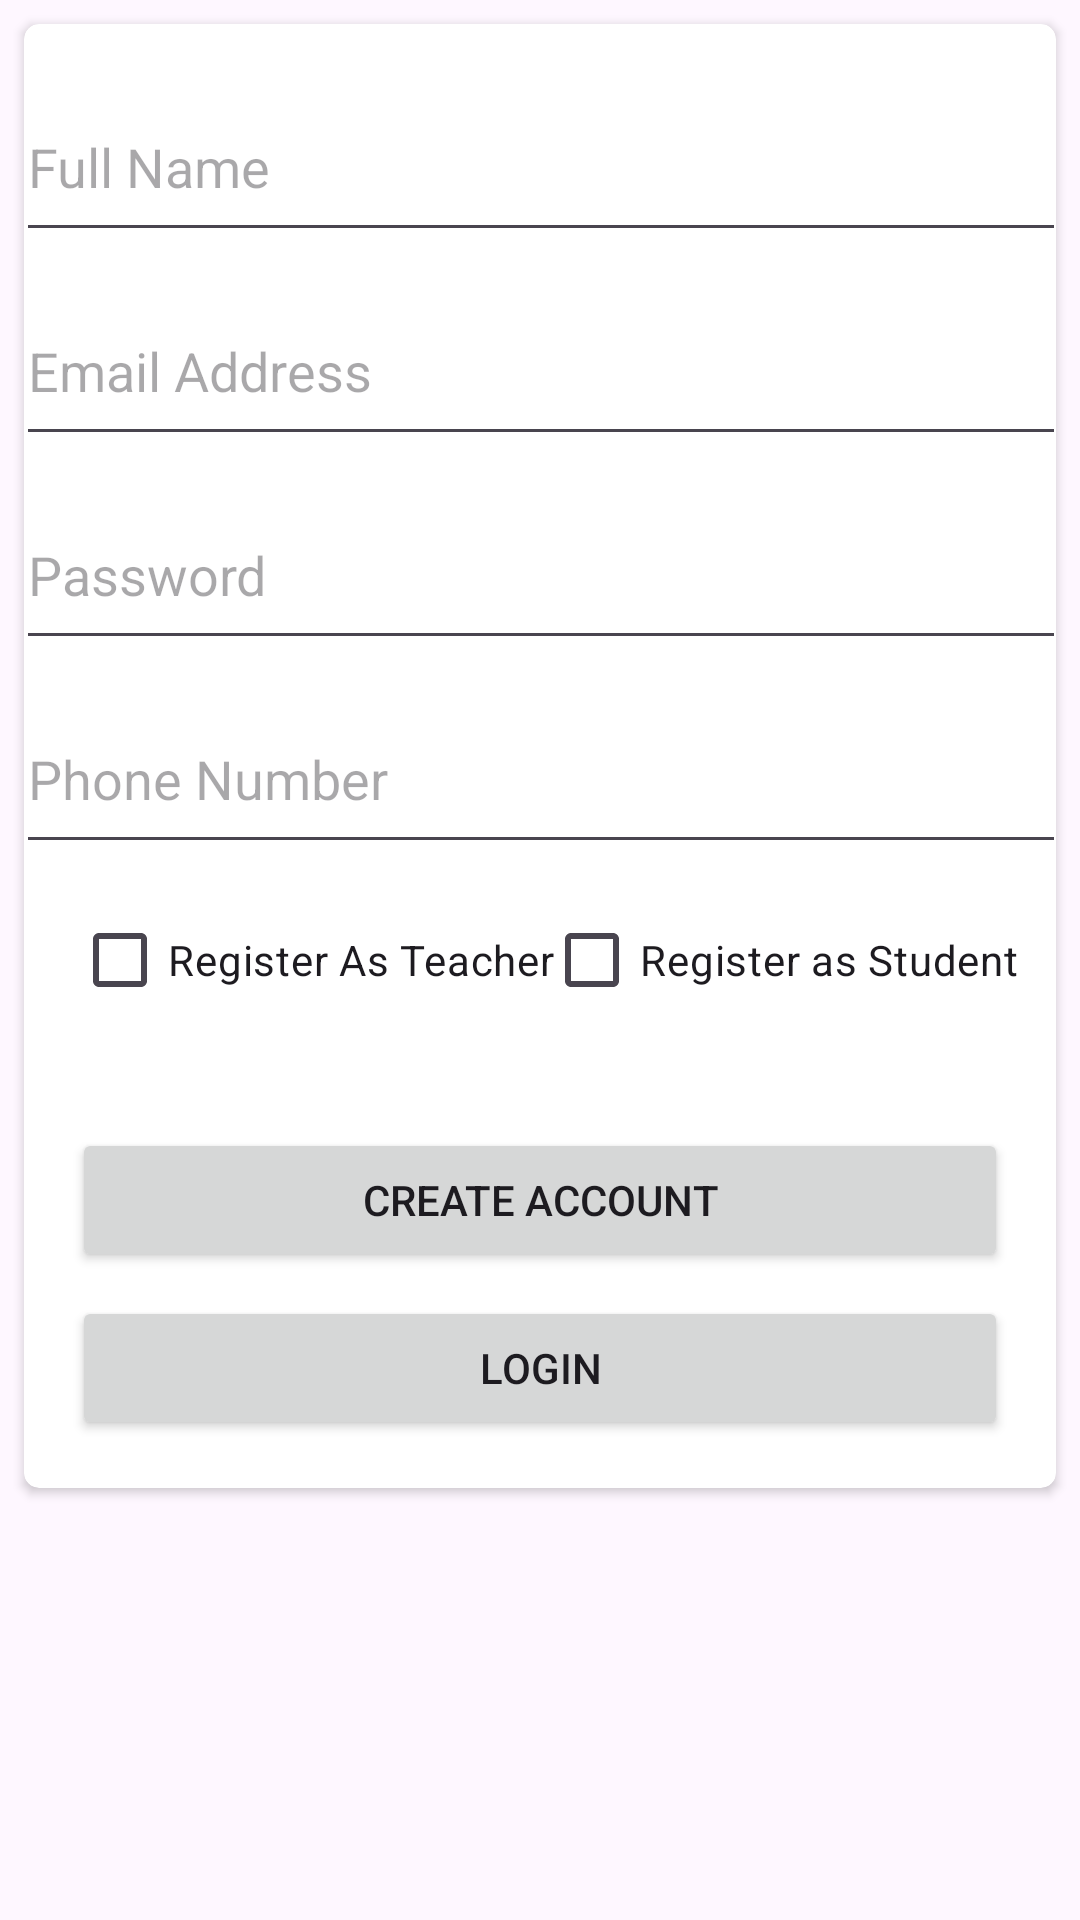

Reconstruct the res/layout file that produces this screen, plus the resources it refers to.
<!-- AndroidManifest.xml: application theme Theme.AppHocTiengAnh -->
<!-- res/layout/activity_register.xml -->
<?xml version="1.0" encoding="utf-8"?>
<androidx.constraintlayout.widget.ConstraintLayout xmlns:android="http://schemas.android.com/apk/res/android"
    xmlns:app="http://schemas.android.com/apk/res-auto"
    xmlns:tools="http://schemas.android.com/tools"
    android:layout_width="match_parent"
    android:layout_height="match_parent"
    tools:context=".RegisterActivity">


    <androidx.cardview.widget.CardView
        android:layout_width="0dp"
        android:layout_height="wrap_content"
        android:layout_marginStart="8dp"
        android:layout_marginTop="8dp"
        android:layout_marginEnd="8dp"
        app:cardCornerRadius="5dp"
        app:layout_constraintEnd_toEndOf="parent"
        app:layout_constraintStart_toStartOf="parent"
        app:layout_constraintTop_toTopOf="parent">

        <androidx.constraintlayout.widget.ConstraintLayout
            android:layout_width="match_parent"
            android:layout_height="match_parent">

            <EditText
                android:id="@+id/registerName"
                android:layout_width="350dp"
                android:layout_height="60dp"
                android:width="0dp"
                android:layout_marginStart="16dp"
                android:layout_marginTop="16dp"
                android:layout_marginEnd="16dp"
                android:ems="10"
                android:hint="Full Name"
                android:inputType="textPersonName"
                app:layout_constraintEnd_toEndOf="parent"
                app:layout_constraintStart_toStartOf="parent"
                app:layout_constraintTop_toTopOf="parent" />

            <EditText
                android:id="@+id/registerEmail"
                android:layout_width="350dp"
                android:layout_height="60dp"
                android:width="0dp"
                android:layout_marginStart="16dp"
                android:layout_marginTop="8dp"
                android:layout_marginEnd="16dp"
                android:ems="10"
                android:hint="Email Address"
                android:inputType="textEmailAddress"
                app:layout_constraintEnd_toEndOf="parent"
                app:layout_constraintStart_toStartOf="parent"
                app:layout_constraintTop_toBottomOf="@+id/registerName" />

            <EditText
                android:id="@+id/registerPassword"
                android:layout_width="350dp"
                android:layout_height="60dp"
                android:width="0dp"
                android:layout_marginStart="16dp"
                android:layout_marginTop="8dp"
                android:layout_marginEnd="16dp"
                android:ems="10"
                android:hint="Password"
                android:inputType="textPassword"
                app:layout_constraintEnd_toEndOf="parent"
                app:layout_constraintStart_toStartOf="parent"
                app:layout_constraintTop_toBottomOf="@+id/registerEmail" />

            <EditText
                android:id="@+id/registerPhone"
                android:layout_width="350dp"
                android:layout_height="60dp"
                android:width="0dp"
                android:layout_marginStart="16dp"
                android:layout_marginTop="8dp"
                android:layout_marginEnd="16dp"
                android:ems="10"
                android:hint="Phone Number"
                android:inputType="phone"
                app:layout_constraintEnd_toEndOf="parent"
                app:layout_constraintStart_toStartOf="parent"
                app:layout_constraintTop_toBottomOf="@+id/registerPassword" />

            <CheckBox
                android:id="@+id/isTeacher"
                android:layout_width="wrap_content"
                android:layout_height="wrap_content"
                android:layout_marginStart="16dp"
                android:layout_marginTop="8dp"
                android:text="Register As Teacher"
                app:layout_constraintStart_toStartOf="parent"
                app:layout_constraintTop_toBottomOf="@+id/registerPhone" />

            <CheckBox
                android:id="@+id/isStudent"
                android:layout_width="wrap_content"
                android:layout_height="wrap_content"
                android:layout_marginTop="8dp"
                android:layout_marginEnd="16dp"
                android:text="Register as Student"
                app:layout_constraintEnd_toEndOf="parent"
                app:layout_constraintStart_toEndOf="@+id/isTeacher"
                app:layout_constraintTop_toBottomOf="@+id/registerPhone" />

            <Button
                android:id="@+id/registerBtn"
                android:layout_width="0dp"
                android:layout_height="wrap_content"
                android:layout_marginStart="16dp"
                android:layout_marginTop="32dp"
                android:layout_marginEnd="16dp"
                android:text="Create Account"
                app:layout_constraintEnd_toEndOf="parent"
                app:layout_constraintStart_toStartOf="parent"
                app:layout_constraintTop_toBottomOf="@+id/isStudent" />

            <Button
                android:id="@+id/gotoLogin"
                android:layout_width="0dp"
                android:layout_height="wrap_content"
                android:layout_marginStart="16dp"
                android:layout_marginTop="8dp"
                android:layout_marginEnd="16dp"
                android:layout_marginBottom="16dp"
                android:text="Login"
                app:layout_constraintBottom_toBottomOf="parent"
                app:layout_constraintEnd_toEndOf="parent"
                app:layout_constraintStart_toStartOf="parent"
                app:layout_constraintTop_toBottomOf="@+id/registerBtn" />

        </androidx.constraintlayout.widget.ConstraintLayout>
    </androidx.cardview.widget.CardView>


</androidx.constraintlayout.widget.ConstraintLayout>
<!-- resources referenced by this layout -->
<resources>
  <style name="Theme.AppHocTiengAnh" parent="Base.Theme.AppHocTiengAnh" />
  <style name="Base.Theme.AppHocTiengAnh" parent="Theme.Material3.DayNight.NoActionBar">
          
          
      </style>
</resources>
